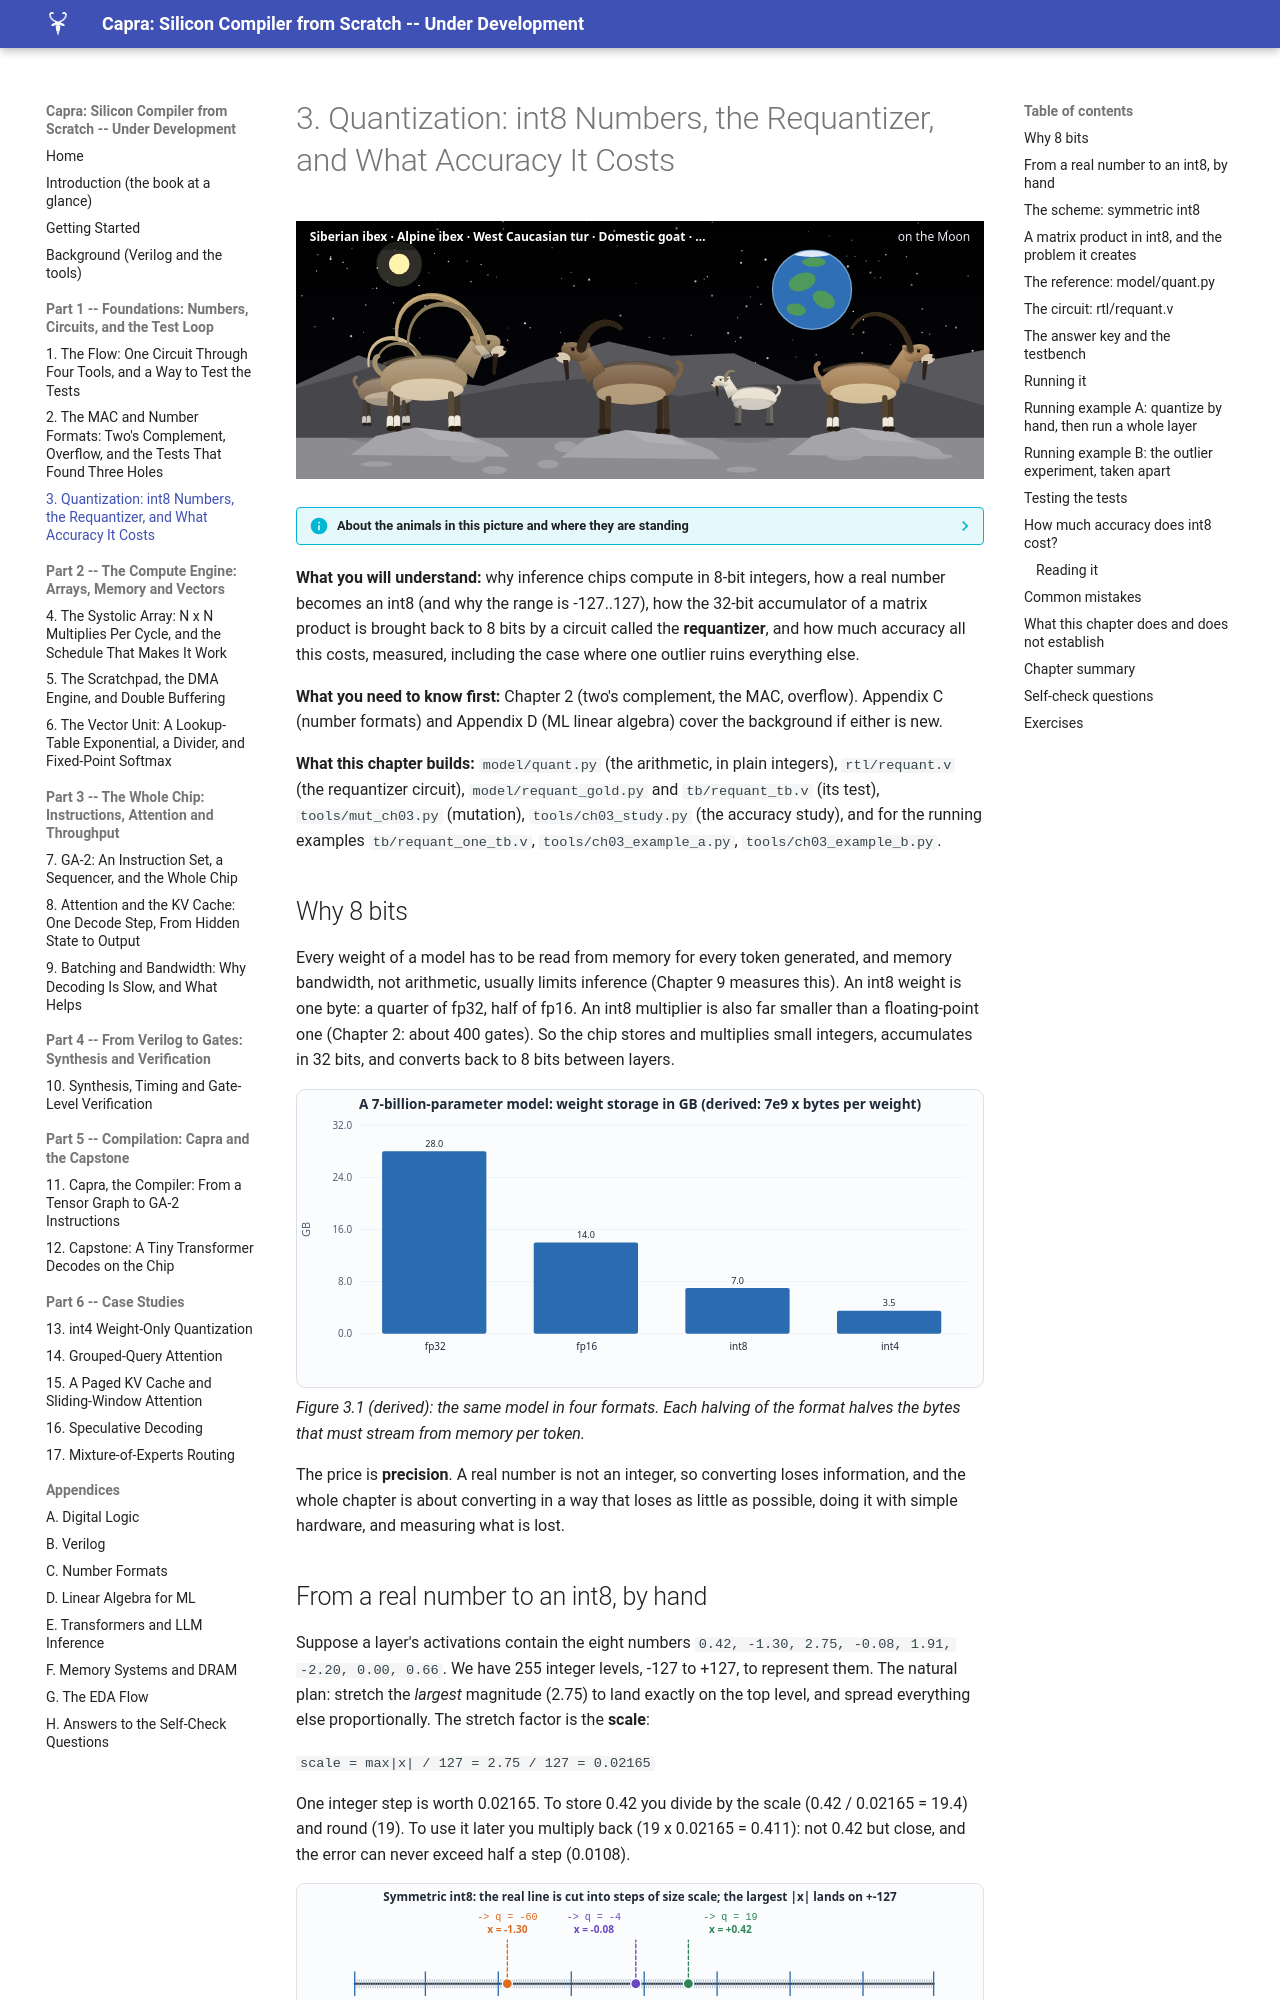

repository: MaximumBeings/silicon_compiler_from_scratch · page: part03/03-quantization/index.html · generator: mkdocs

# 3. Quantization: int8 Numbers, the Requantizer, and What Accuracy It Costs

![ch-03](../assets/art/ch-03.svg)

--8<-- "docs/assets/art/ch-03.md"


**What you will understand:** why inference chips compute in 8-bit integers, how a real number becomes an int8 (and why the range is -127..127), how the 32-bit accumulator of a matrix product is brought back to 8 bits by a circuit called the **requantizer**, and how much accuracy all this costs, measured, including the case where one outlier ruins everything else.

**What you need to know first:** Chapter 2 (two's complement, the MAC, overflow). Appendix C (number formats) and Appendix D (ML linear algebra) cover the background if either is new.

**What this chapter builds:** `model/quant.py` (the arithmetic, in plain integers), `rtl/requant.v` (the requantizer circuit), `model/requant_gold.py` and `tb/requant_tb.v` (its test), `tools/mut_ch03.py` (mutation), `tools/ch03_study.py` (the accuracy study), and for the running examples `tb/requant_one_tb.v`, `tools/ch03_example_a.py`, `tools/ch03_example_b.py`.

## Why 8 bits

Every weight of a model has to be read from memory for every token generated, and memory bandwidth, not arithmetic, usually limits inference (Chapter 9 measures this). An int8 weight is one byte: a quarter of fp32, half of fp16. An int8 multiplier is also far smaller than a floating-point one (Chapter 2: about 400 gates). So the chip stores and multiplies small integers, accumulates in 32 bits, and converts back to 8 bits between layers.

![weight storage of a 7-billion-parameter model in fp32, fp16, int8 and int4: 28, 14, 7 and 3.5 GB](../assets/fig/ch03-memory.svg)
*Figure 3.1 (derived): the same model in four formats. Each halving of the format halves the bytes that must stream from memory per token.*

The price is **precision**. A real number is not an integer, so converting loses information, and the whole chapter is about converting in a way that loses as little as possible, doing it with simple hardware, and measuring what is lost.
